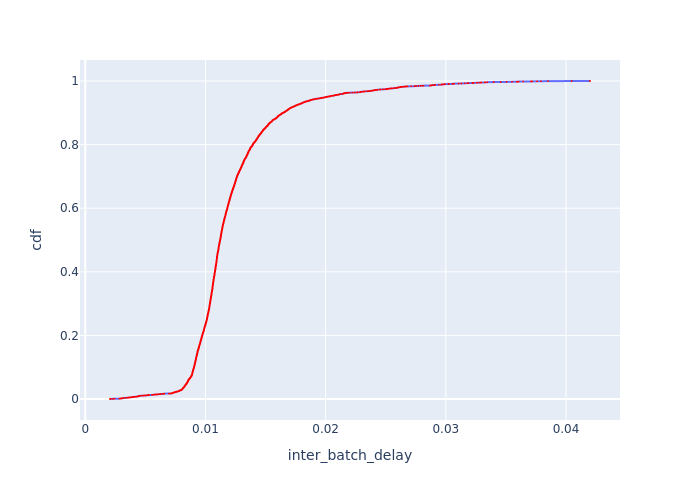

Data behind this chart, as committed beside it:
Batch Id, inter_batch_delay, cdf
6673, 0.002057, 0.0002341
6895, 0.002097, 0.0004683
5236, 0.002272, 0.0007024
9065, 0.00243, 0.0009365
9266, 0.002841, 0.001171
9052, 0.002844, 0.001405
9260, 0.00293, 0.001639
6671, 0.003005, 0.001873
5541, 0.003008, 0.002107
8041, 0.003041, 0.002341
6524, 0.003044, 0.002576
8423, 0.003157, 0.00281
7879, 0.003158, 0.003044
9201, 0.003168, 0.003278
5494, 0.003168, 0.003512
9064, 0.003344, 0.003746
6894, 0.003461, 0.00398
8685, 0.0035, 0.004214
9228, 0.003512, 0.004449
7997, 0.003599, 0.004683
7596, 0.003637, 0.004917
8258, 0.003714, 0.005151
6308, 0.003733, 0.005385
8424, 0.00378, 0.005619
7197, 0.003818, 0.005853
9051, 0.00389, 0.006088
5451, 0.003935, 0.006322
8128, 0.004024, 0.006556
8127, 0.004029, 0.00679
8986, 0.004044, 0.007024
6711, 0.004141, 0.007258
5835, 0.004206, 0.007492
6043, 0.004322, 0.007727
6443, 0.00433, 0.007961
8758, 0.004345, 0.008195
6670, 0.004356, 0.008429
7462, 0.00439, 0.008663
7134, 0.004413, 0.008897
8471, 0.004424, 0.009131
8985, 0.004441, 0.009365
6437, 0.004444, 0.0096
5858, 0.004476, 0.009834
5859, 0.004507, 0.01007
5785, 0.00456, 0.0103
8662, 0.004661, 0.01054
6042, 0.004796, 0.01077
7461, 0.004833, 0.011
5544, 0.004959, 0.01124
6444, 0.00499, 0.01147
6306, 0.005114, 0.01171
7466, 0.005164, 0.01194
5511, 0.00519, 0.01218
7430, 0.005209, 0.01241
6218, 0.005297, 0.01264
6219, 0.005309, 0.01288
5786, 0.005542, 0.01311
8684, 0.005586, 0.01335
8988, 0.005672, 0.01358
8257, 0.005734, 0.01381
5788, 0.005772, 0.01405
... 4,211 more rows
